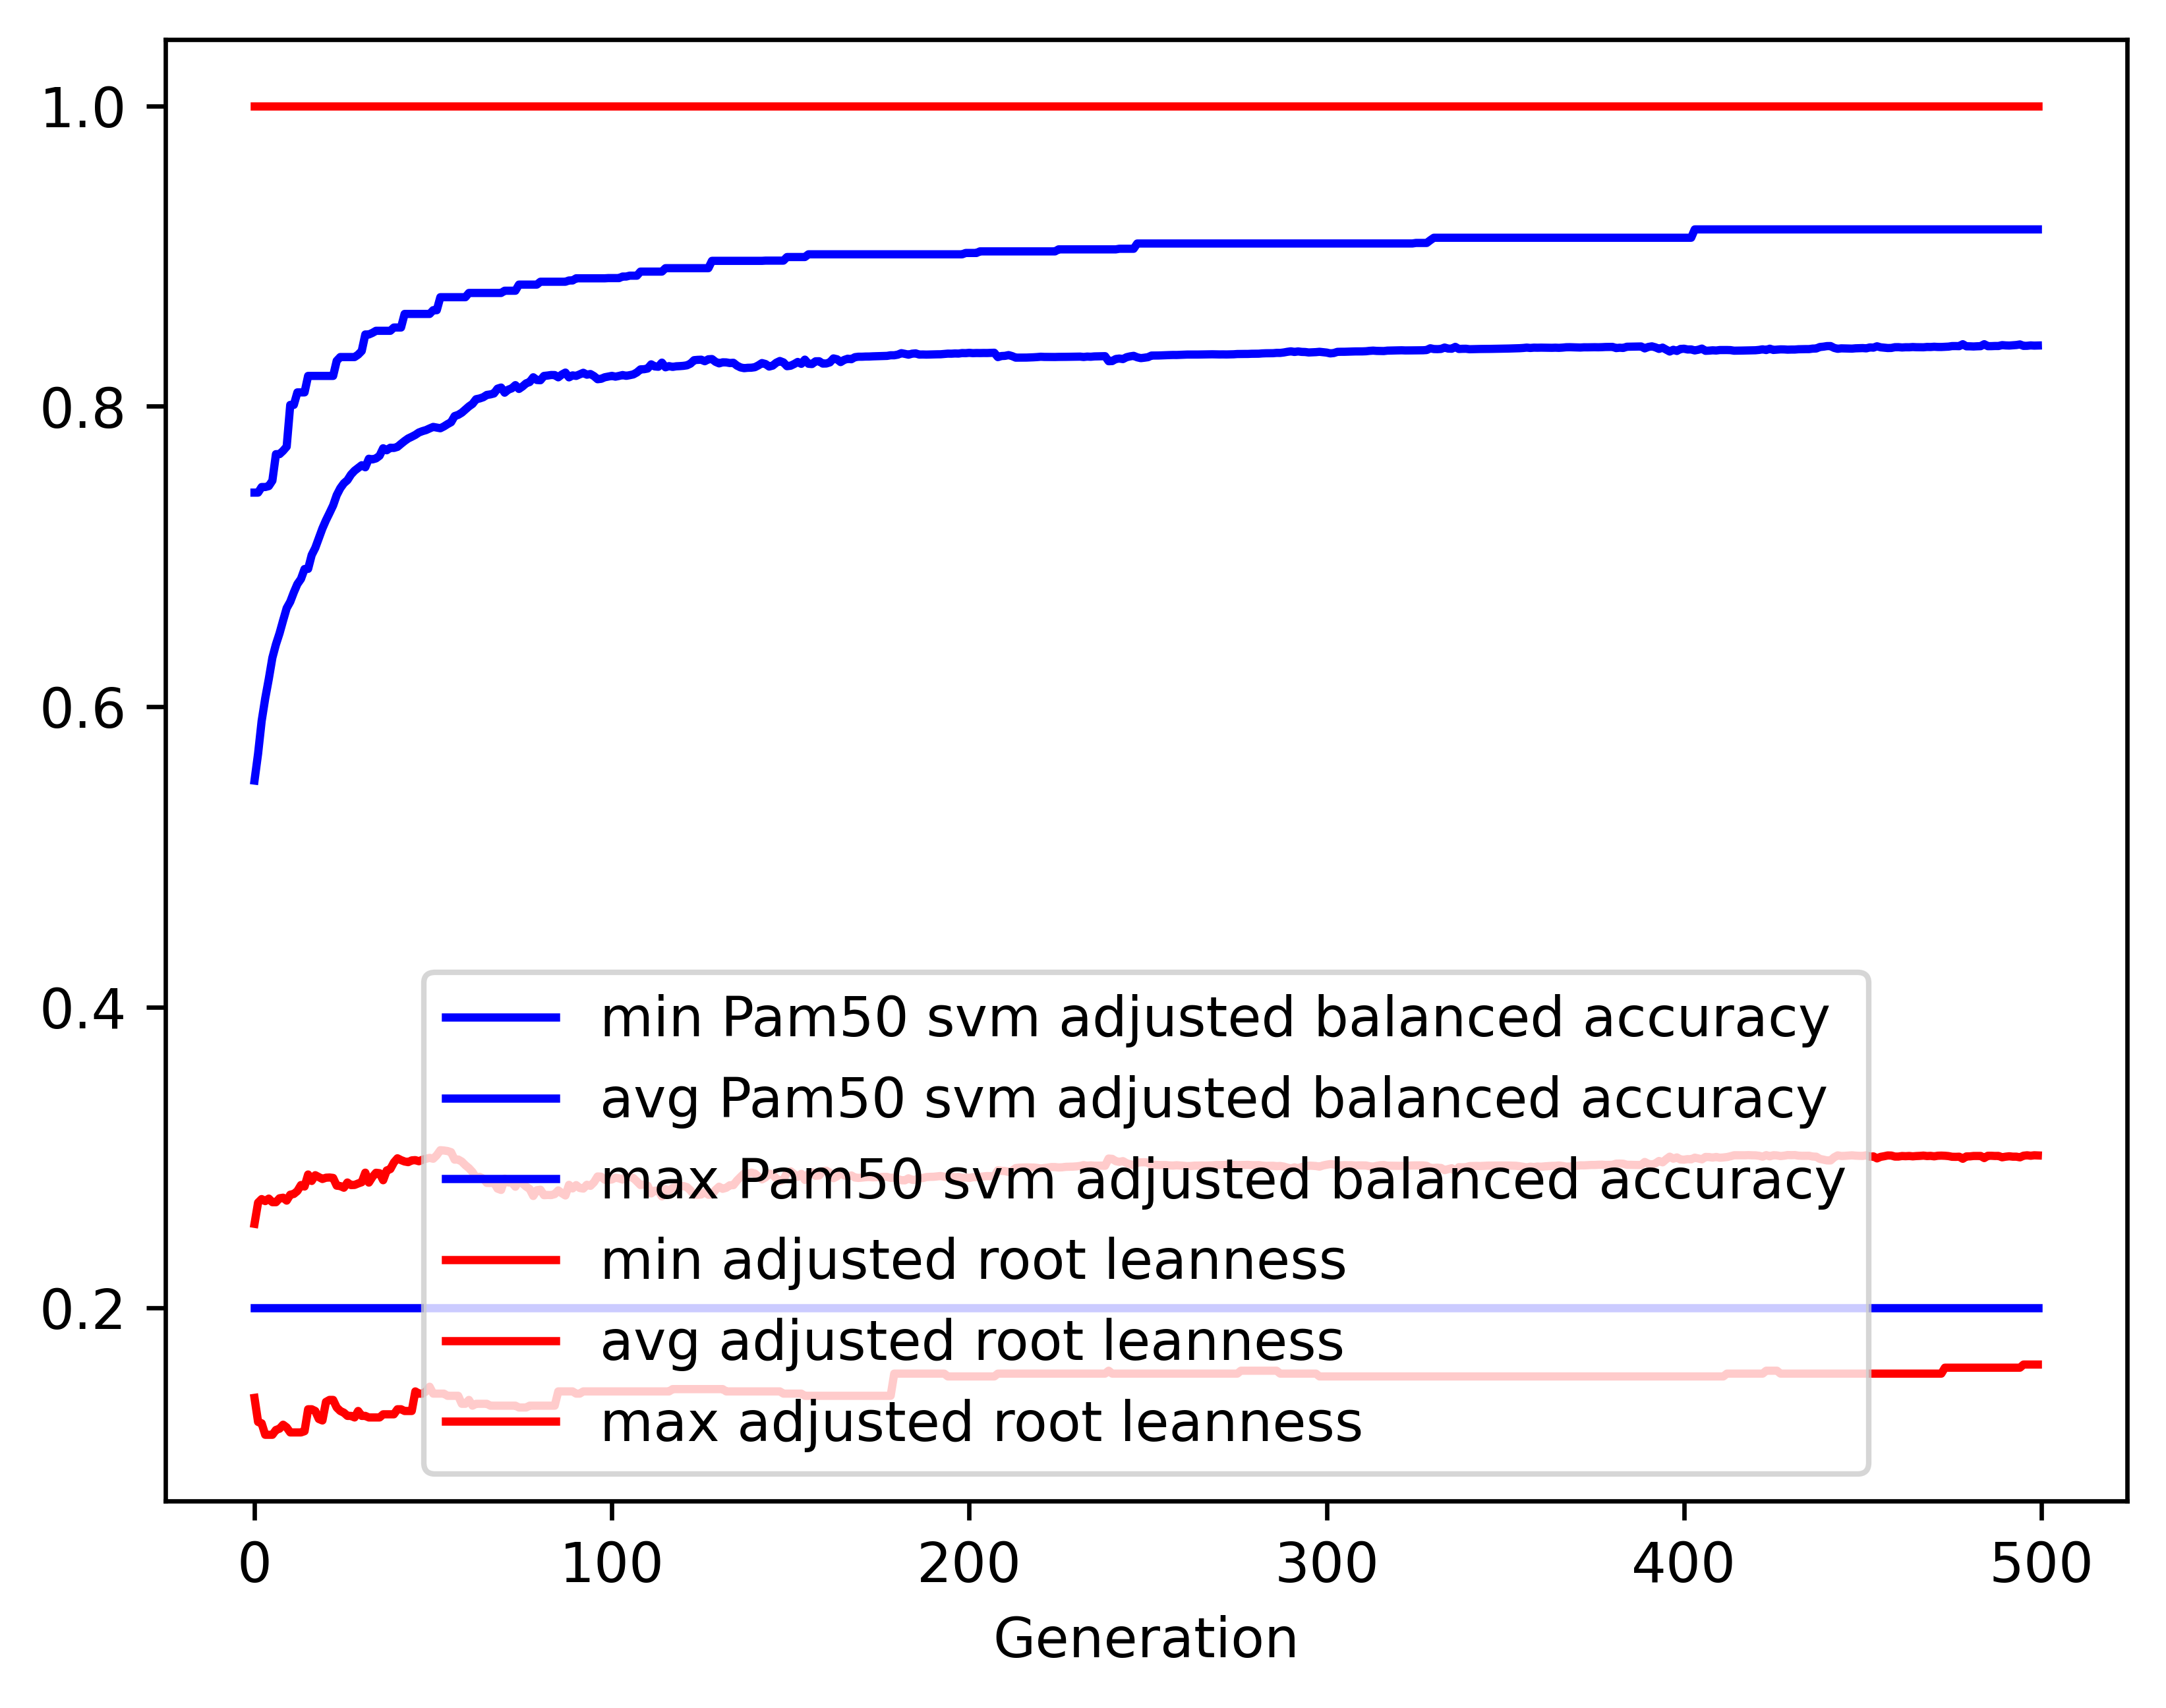

The data file committed next to this chart (first rows):
gen, evals, gen_feats, explored, Pam50 svm adjusted balanced accuracy_min, Pam50 svm adjusted balanced accuracy_avg, Pam50 svm adjusted balanced accuracy_max, Pam50 svm adjusted balanced accuracy_std, adjusted root leanness_min, adjusted root leanness_avg, adjusted root leanness_max, adjusted root leanness_std
0, 500, 1065, 1065, 0.2, 0.5509, 0.7426, 0.1192, 0.14, 0.2559, 1.0, 0.1522
1, 507, 1282, 1315, 0.2, 0.5688, 0.7426, 0.1219, 0.124, 0.27, 1.0, 0.1416
2, 500, 1297, 1550, 0.2, 0.5906, 0.7463, 0.1136, 0.1231, 0.2723, 1.0, 0.1438
3, 500, 1325, 1766, 0.2, 0.6056, 0.7463, 0.109, 0.1155, 0.271, 1.0, 0.1419
4, 500, 1347, 2008, 0.2, 0.6186, 0.7469, 0.1046, 0.1155, 0.2727, 1.0, 0.1411
5, 500, 1362, 2255, 0.2, 0.6326, 0.7505, 0.09953, 0.1155, 0.2703, 1.0, 0.1395
6, 500, 1404, 2476, 0.2, 0.6416, 0.7681, 0.09925, 0.1187, 0.2703, 1.0, 0.1395
7, 500, 1386, 2675, 0.2, 0.6489, 0.7681, 0.09865, 0.1195, 0.2729, 1.0, 0.1407
8, 500, 1422, 2906, 0.2, 0.6574, 0.7704, 0.09683, 0.1222, 0.2733, 1.0, 0.1404
9, 500, 1403, 3105, 0.2, 0.6657, 0.7731, 0.0964, 0.1204, 0.2713, 1.0, 0.1395
10, 500, 1435, 3303, 0.2, 0.6699, 0.8009, 0.09572, 0.117, 0.2753, 1.0, 0.1393
11, 500, 1429, 3513, 0.2, 0.6762, 0.8009, 0.09524, 0.117, 0.2758, 1.0, 0.1398
12, 500, 1381, 3697, 0.2, 0.6817, 0.8093, 0.09473, 0.117, 0.2777, 1.0, 0.1394
13, 500, 1424, 3884, 0.2, 0.6851, 0.8093, 0.09671, 0.117, 0.2817, 1.0, 0.1407
14, 500, 1388, 4051, 0.2, 0.6917, 0.8093, 0.09571, 0.1179, 0.2807, 1.0, 0.1414
15, 500, 1399, 4235, 0.2, 0.6918, 0.8202, 0.0966, 0.1325, 0.2887, 1.0, 0.1408
16, 500, 1403, 4420, 0.2, 0.701, 0.8202, 0.09342, 0.1325, 0.2844, 1.0, 0.1399
17, 500, 1395, 4595, 0.2, 0.7057, 0.8202, 0.09241, 0.1313, 0.2882, 1.0, 0.1394
18, 500, 1432, 4807, 0.2, 0.7122, 0.8202, 0.09187, 0.126, 0.287, 1.0, 0.1397
19, 500, 1390, 4996, 0.2, 0.7187, 0.8202, 0.09152, 0.125, 0.2857, 1.0, 0.1399
20, 500, 1339, 5159, 0.2, 0.7242, 0.8202, 0.09126, 0.1374, 0.2866, 1.0, 0.1395
21, 500, 1387, 5338, 0.2, 0.729, 0.8202, 0.09131, 0.1387, 0.2867, 1.0, 0.1394
22, 500, 1394, 5524, 0.2, 0.734, 0.8202, 0.08996, 0.1387, 0.2864, 1.0, 0.1385
23, 500, 1389, 5716, 0.2, 0.7409, 0.8303, 0.08941, 0.1336, 0.2813, 1.0, 0.1386
24, 500, 1401, 5885, 0.2, 0.7455, 0.8328, 0.08863, 0.1313, 0.281, 1.0, 0.1381
25, 500, 1391, 6051, 0.2, 0.7488, 0.8328, 0.08965, 0.1302, 0.2799, 1.0, 0.1389
26, 500, 1331, 6196, 0.2, 0.7508, 0.8328, 0.08884, 0.128, 0.2834, 1.0, 0.1377
27, 500, 1319, 6360, 0.2, 0.7546, 0.8328, 0.08891, 0.128, 0.2817, 1.0, 0.1383
28, 500, 1365, 6524, 0.2, 0.7571, 0.8328, 0.08848, 0.127, 0.2818, 1.0, 0.1383
29, 500, 1407, 6696, 0.2, 0.759, 0.8344, 0.08864, 0.1313, 0.2827, 1.0, 0.1375
30, 500, 1386, 6838, 0.2, 0.7608, 0.8368, 0.08898, 0.128, 0.2836, 1.0, 0.1368
31, 500, 1369, 7020, 0.2, 0.7594, 0.8478, 0.09189, 0.128, 0.2899, 1.0, 0.1378
32, 500, 1338, 7151, 0.2, 0.7651, 0.8478, 0.08938, 0.127, 0.2833, 1.0, 0.1371
33, 500, 1387, 7320, 0.2, 0.7647, 0.8489, 0.09268, 0.127, 0.2871, 1.0, 0.1393
34, 500, 1387, 7461, 0.2, 0.7653, 0.8503, 0.09238, 0.127, 0.2899, 1.0, 0.1385
35, 500, 1315, 7606, 0.2, 0.7671, 0.8503, 0.09287, 0.127, 0.2896, 1.0, 0.1387
36, 500, 1397, 7763, 0.2, 0.7721, 0.8503, 0.09043, 0.1291, 0.2849, 1.0, 0.1368
37, 500, 1364, 7901, 0.2, 0.7707, 0.8503, 0.09286, 0.1291, 0.2914, 1.0, 0.1374
38, 500, 1366, 8025, 0.2, 0.7724, 0.8503, 0.09251, 0.1291, 0.2923, 1.0, 0.1371
39, 500, 1347, 8138, 0.2, 0.7723, 0.8524, 0.09513, 0.1291, 0.2967, 1.0, 0.138
40, 500, 1321, 8274, 0.2, 0.773, 0.8524, 0.09502, 0.1325, 0.2995, 1.0, 0.1368
41, 500, 1342, 8407, 0.2, 0.775, 0.8524, 0.09529, 0.1325, 0.2983, 1.0, 0.1376
42, 500, 1353, 8533, 0.2, 0.7769, 0.8615, 0.09575, 0.1313, 0.2974, 1.0, 0.1381
43, 500, 1343, 8670, 0.2, 0.7786, 0.8615, 0.09601, 0.1313, 0.2969, 1.0, 0.1387
44, 500, 1372, 8793, 0.2, 0.7797, 0.8615, 0.09612, 0.1313, 0.2981, 1.0, 0.1379
45, 500, 1337, 8911, 0.2, 0.781, 0.8615, 0.09602, 0.1443, 0.2983, 1.0, 0.1378
46, 500, 1342, 9031, 0.2, 0.7826, 0.8615, 0.09632, 0.1429, 0.2975, 1.0, 0.1382
47, 500, 1342, 9141, 0.2, 0.7835, 0.8615, 0.0963, 0.1429, 0.2985, 1.0, 0.1376
48, 500, 1305, 9277, 0.2, 0.7842, 0.8615, 0.09659, 0.1443, 0.2992, 1.0, 0.1372
49, 500, 1356, 9424, 0.2, 0.7853, 0.8615, 0.09669, 0.1474, 0.2998, 1.0, 0.1366
50, 500, 1342, 9536, 0.2, 0.7863, 0.864, 0.09691, 0.1429, 0.2992, 1.0, 0.137
51, 500, 1298, 9663, 0.2, 0.7858, 0.864, 0.09934, 0.1429, 0.3015, 1.0, 0.1384
52, 500, 1321, 9779, 0.2, 0.7854, 0.8726, 0.09966, 0.1429, 0.3049, 1.0, 0.1379
53, 500, 1319, 9903, 0.2, 0.7866, 0.8726, 0.1, 0.1429, 0.3047, 1.0, 0.1381
54, 500, 1255, 10021, 0.2, 0.7881, 0.8726, 0.09987, 0.1414, 0.3043, 1.0, 0.1382
55, 500, 1268, 10134, 0.2, 0.7894, 0.8726, 0.1001, 0.1414, 0.3036, 1.0, 0.1388
56, 500, 1318, 10226, 0.2, 0.7935, 0.8726, 0.09819, 0.1414, 0.2986, 1.0, 0.1378
57, 500, 1280, 10331, 0.2, 0.7943, 0.8726, 0.09855, 0.1414, 0.2987, 1.0, 0.1379
58, 500, 1287, 10435, 0.2, 0.7958, 0.8726, 0.09885, 0.1361, 0.2973, 1.0, 0.1384
59, 500, 1280, 10543, 0.2, 0.7979, 0.8726, 0.09728, 0.1361, 0.2949, 1.0, 0.1375
... 440 more rows
